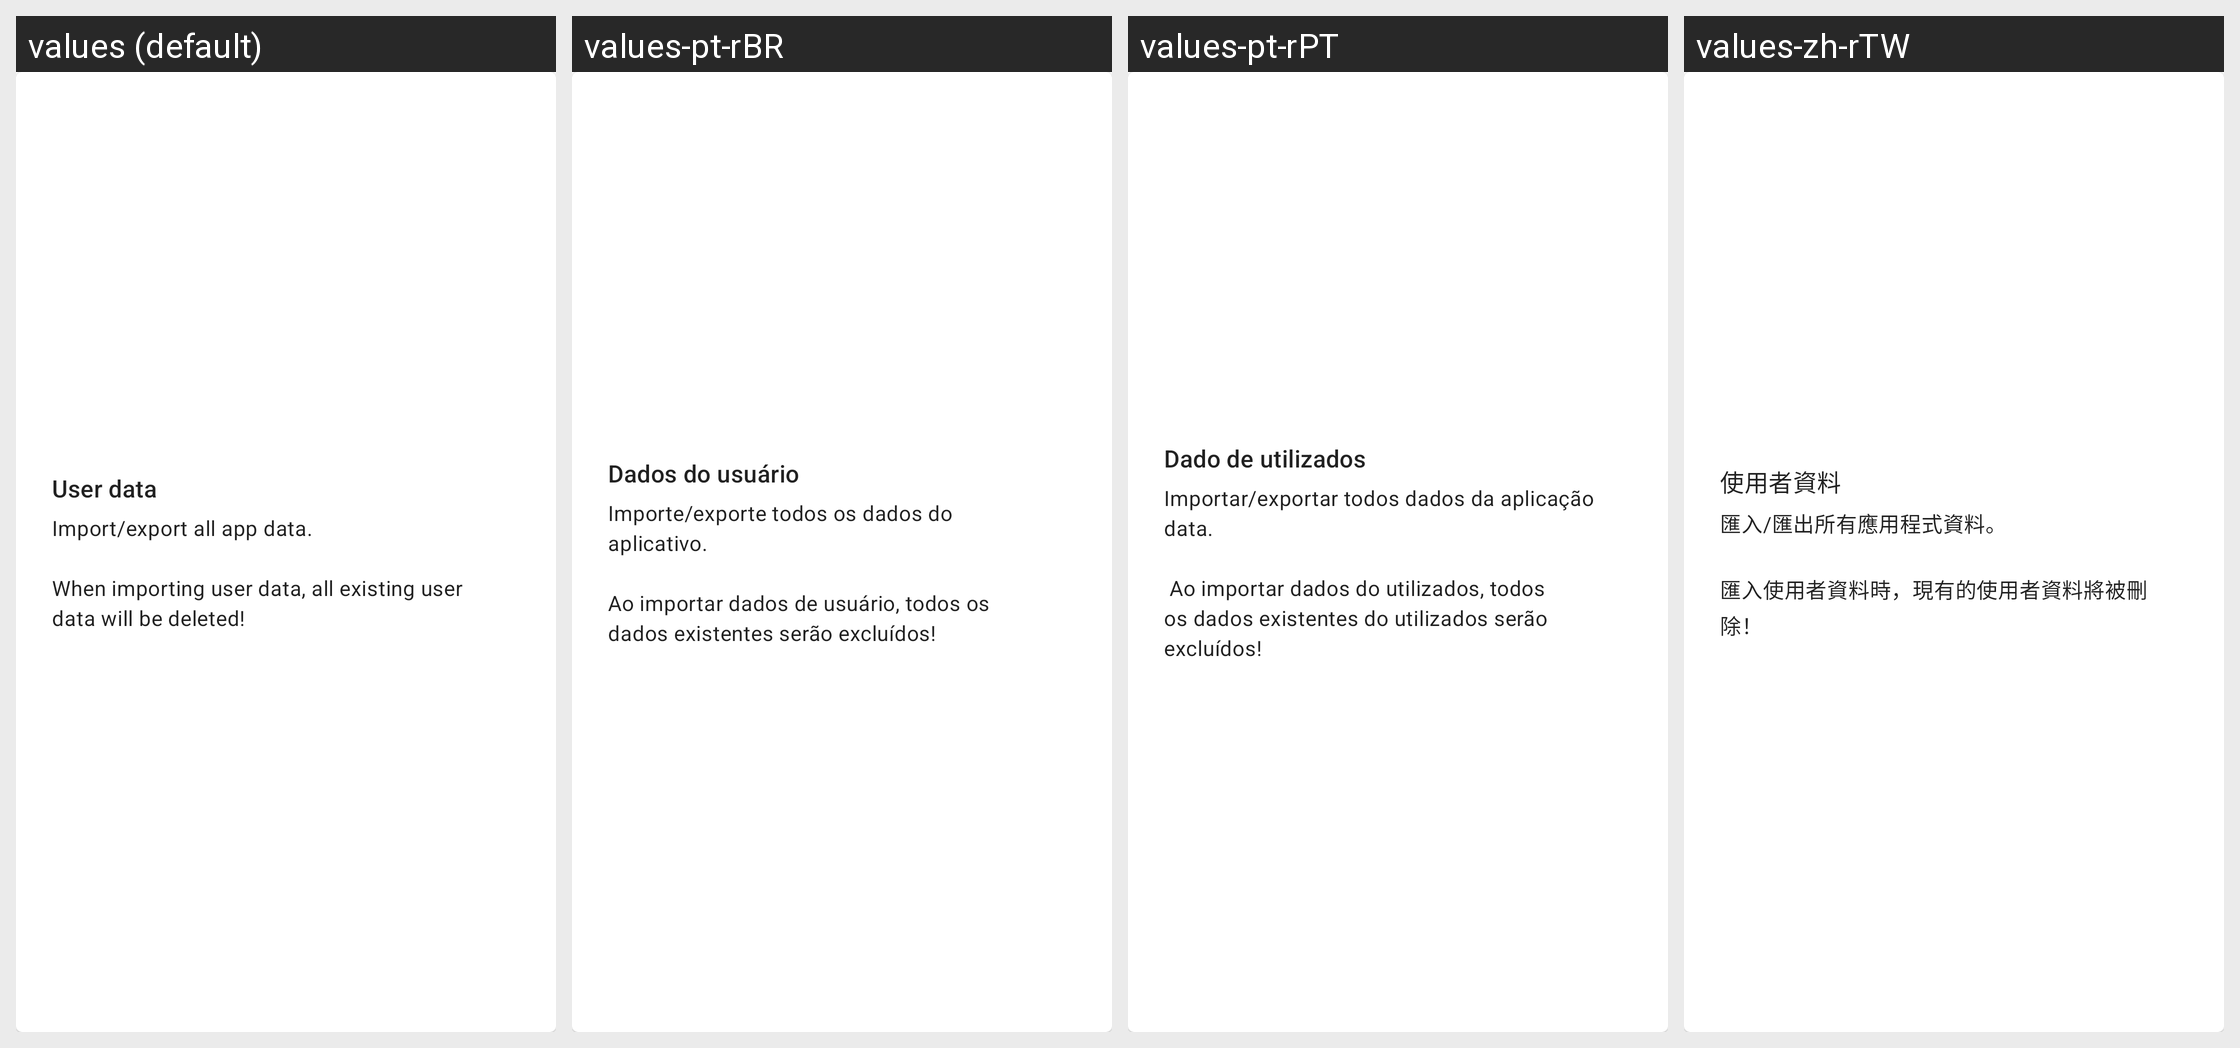

For this localized Android screen grid, give each drawn string resource with its value in every locale shown.
Android screen res/layout/card_installable.xml rendered under 4 locales, left to right: values (default), values-pt-rBR, values-pt-rPT, values-zh-rTW. Device: Nexus 5 (rendered at 1080×1920; each locale shown at half size, 540×960, under a caption strip naming it); theme Theme.MaterialComponents.DayNight.NoActionBar.
Other locales in the repository, not shown: values-ar, values-ckb, values-cs, values-de, values-es, values-fa, values-fr, values-he, values-hu, values-id, values-it, values-ja, values-ko, values-nb, values-pl, values-ru, values-uk, values-vi, values-zh-rCN.
Strings drawn on this screen, with the default value and each locale's value (text and hints the layout hard-codes, and strings that could not be matched under every locale, appear in the picture but are not listed):

user_data
  values: User data
  values-pt-rBR: Dados do usuário
  values-pt-rPT: Dado de utilizados
  values-zh-rTW: 使用者資料

user_data_description
  values: Import/export all app data.
      
      When importing user data, all existing user data will be deleted!
  values-pt-rBR: Importe/exporte todos os dados do aplicativo.
      
      Ao importar dados de usuário, todos os dados existentes serão excluídos!
  values-pt-rPT: Importar/exportar todos dados da aplicação data.
      
       Ao importar dados do utilizados, todos os dados existentes do utilizados serão excluídos!
  values-zh-rTW: 匯入/匯出所有應用程式資料。
      
      匯入使用者資料時，現有的使用者資料將被刪除！
